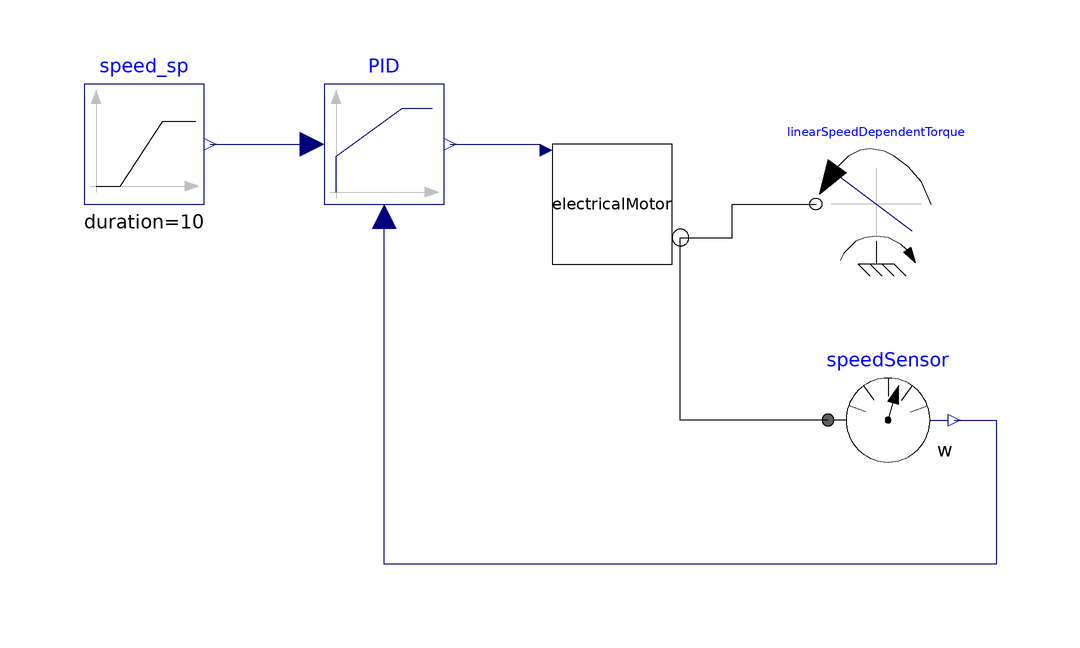

This picture is the connection diagram that the Modelica source below describes through its graphical annotations.

model ControlledMotor

  replaceable
  Modelica.Blocks.Sources.Ramp speed_sp(
    height=-50,
    duration=10,
    offset=200,
    startTime=200) constrainedby Modelica.Blocks.Interfaces.SO
    annotation (Placement(transformation(extent={{-80,20},{-60,40}})));
  Modelica.Blocks.Continuous.LimPID PID(
    k=20,
    Ti=10,
    Td=0.01,
    yMax=300,
    yMin=0,
    initType=Modelica.Blocks.Types.InitPID.NoInit)
    annotation (Placement(transformation(extent={{-40,20},{-20,40}})));
  Modelica.Mechanics.Rotational.Sources.LinearSpeedDependentTorque
    linearSpeedDependentTorque(tau_nominal=-10, w_nominal=200)
    annotation (Placement(transformation(extent={{62,10},{42,30}})));
  Modelica.Mechanics.Rotational.Sensors.SpeedSensor speedSensor
    annotation (Placement(transformation(extent={{44,-26},{64,-6}})));
  CourseExamples.Components.Electrical.ElectricalMotor electricalMotor(ratio=3,
    J=1,
    inertia(J=10))
           annotation (Placement(transformation(extent={{-2,10},{18,30}})));
equation
  connect(speed_sp.y, PID.u_s)
    annotation (Line(points={{-59,30},{-42,30}}, color={0,0,127}));
  connect(PID.y, electricalMotor.v1) annotation (Line(points={{-19,30},{-4,30},
          {-4,29},{-3,29}}, color={0,0,127}));
  connect(electricalMotor.flange_b1, linearSpeedDependentTorque.flange)
    annotation (Line(points={{19.4,14.4},{28,14.4},{28,20},{42,20}}, color={0,0,
          0}));
  connect(speedSensor.flange, electricalMotor.flange_b1)
    annotation (Line(points={{44,-16},{19.4,-16},{19.4,14.4}}, color={0,0,0}));
  connect(speedSensor.w, PID.u_m) annotation (Line(points={{65,-16},{72,-16},{
          72,-40},{-30,-40},{-30,18}}, color={0,0,127}));
  annotation (__Dymola_Commands(file="*.mos" "Run sweep of a variable"));
end ControlledMotor;